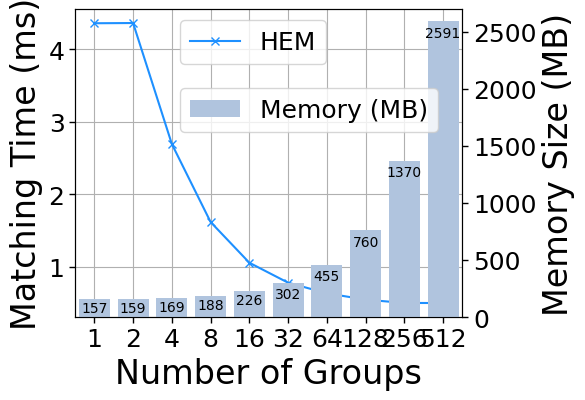

The script that saved this image: (Note: this script raises an exception after producing the figure.)
import matplotlib
import matplotlib.pyplot as plt
import numpy as np
from matplotlib import rc
from matplotlib.pyplot import MultipleLocator
rc('mathtext', default='regular')
plt.rcParams['font.family'] = ['Times New Roman'] # 
plt.rcParams['axes.unicode_minus'] = False

g = [1, 2, 4, 8, 16, 32, 64, 128, 256, 512]
x = np.arange(10)  # x轴刻度标签位置
Name = ["Rein", "HEM", "BIOP1SS", "BIOP2SD", "BIOP3PD", "BIOP4DS", "BIOP5DD", "Simple", "Simple2"]

Rein = [7.507867, 7.523441, 7.491133, 7.469946, 7.480353, 7.478964, 7.483469, 7.497624, 7.512456, 7.548657]
HEM = [4.356678, 4.359796, 2.691707, 1.616367, 1.054942, 0.779681, 0.633634, 0.546193, 0.500432, 0.499474					
           ]
BIOP1SS = [5.304859, 3.62649, 2.239693, 1.692458, 1.400983, 1.240565, 1.163007, 1.124972, 1.100831, 1.088242
           ]
BIOP2SD = [4.460347, 2.778533, 1.966471, 1.432411, 1.176333, 1.041447, 0.956448, 0.914182, 0.891948, 0.886664
           ]
BIOP3PD = [4.273603, 4.270326, 2.604015, 1.776771, 1.369453, 1.162134, 1.05434, 1.002029, 0.974296, 0.967377]
BIOP4DS = [4.219623, 3.389834, 2.410671, 1.76837, 1.40493, 1.209748, 1.105859, 1.062175, 1.035043, 1.01118
           ]
BIOP5DD = [3.26564, 2.430373, 1.608375, 1.19609, 0.987277, 0.880073, 0.81403, 0.791269, 0.769721, 0.759325
           ]
Simple = [13.297686, 13.251958, 13.282044, 13.262612, 13.299794, 13.278775, 13.399269, 13.30123, 13.265576, 13.273719]

Memory=[157, 159, 169, 188, 226, 302, 455, 760, 1370, 2591]


fig=plt.figure(figsize=(5, 4))
ax = fig.add_subplot(111)

# ax.plot(be, Rein, marker='o', color='r', label=Name[0])
ax.plot(x, HEM, marker='x', color='DODGERBLUE', label=Name[1])
# ax.plot(be, BIOP1SS, marker='+', color='g', label=Name[2])
# ax.plot(be, BIOP2SD, marker='*', color='b', label=Name[3])
# ax.plot(be, BIOP3PD, marker='^', color='m', label=Name[4])
# ax.plot(be, BIOP4DS, marker='s', color='y', label=Name[5])
# ax.plot(be, BIOP5DD, marker='.', color='DEEPPINK', label=Name[6])
# ax.plot(be, Simple, marker='D',  color='lightseagreen', label=Name[7])
lgdsize=18
lsize=24
ax.legend(loc=(2.7/10,4.1/5),fontsize=lgdsize)
ax.grid()
ax.set_xlabel('Number of Groups',fontsize=lsize)
ax.set_ylabel('Matching Time (ms)',fontsize=lsize)
# plt.xticks(range(0,10))
ax.set_xlim(-0.5,9.5)
ax.set_zorder(0)
x_major_locator=MultipleLocator(1)
ax.xaxis.set_major_locator(x_major_locator)
for size in ax.get_xticklabels():   #获取x轴上所有坐标，并设置字号
    # size.set_fontname('Times New Roman')   
    size.set_fontsize('16')
plt.tick_params(direction='out',labelsize=18,length=4,width=1)
ax2 = ax.twinx()
ax2.bar(x, Memory, color='lightsteelblue',  label = 'Memory (MB)') # alpha=0.7,
ax2.set_ylabel(r"Memory Size (MB)",fontsize=lsize)
ax2.set_ylim(0, 2700)
ax2.legend(loc=(2.7/10,3/5),fontsize=lgdsize,ncol=1)
ax2.set_zorder(1)
# for size in ax2.get_xticklabels():   #获取x轴上所有坐标，并设置字号
#     # size.set_fontname('Times New Roman')   
#     size.set_fontsize('16')
plt.xticks(x, labels=g)
plt.tick_params(direction='out',labelsize=18,length=4,width=1)
for a,b in zip(x,Memory):
    c=b-160
    if a<5 :
        c+=20    
    plt.text(a, c, '%.0f' % b, ha='center', va= 'bottom') #,fontsize=7

gcf = plt.gcf()
plt.show()
gcf.savefig('../matchingTime.eps',format='eps',bbox_inches='tight')